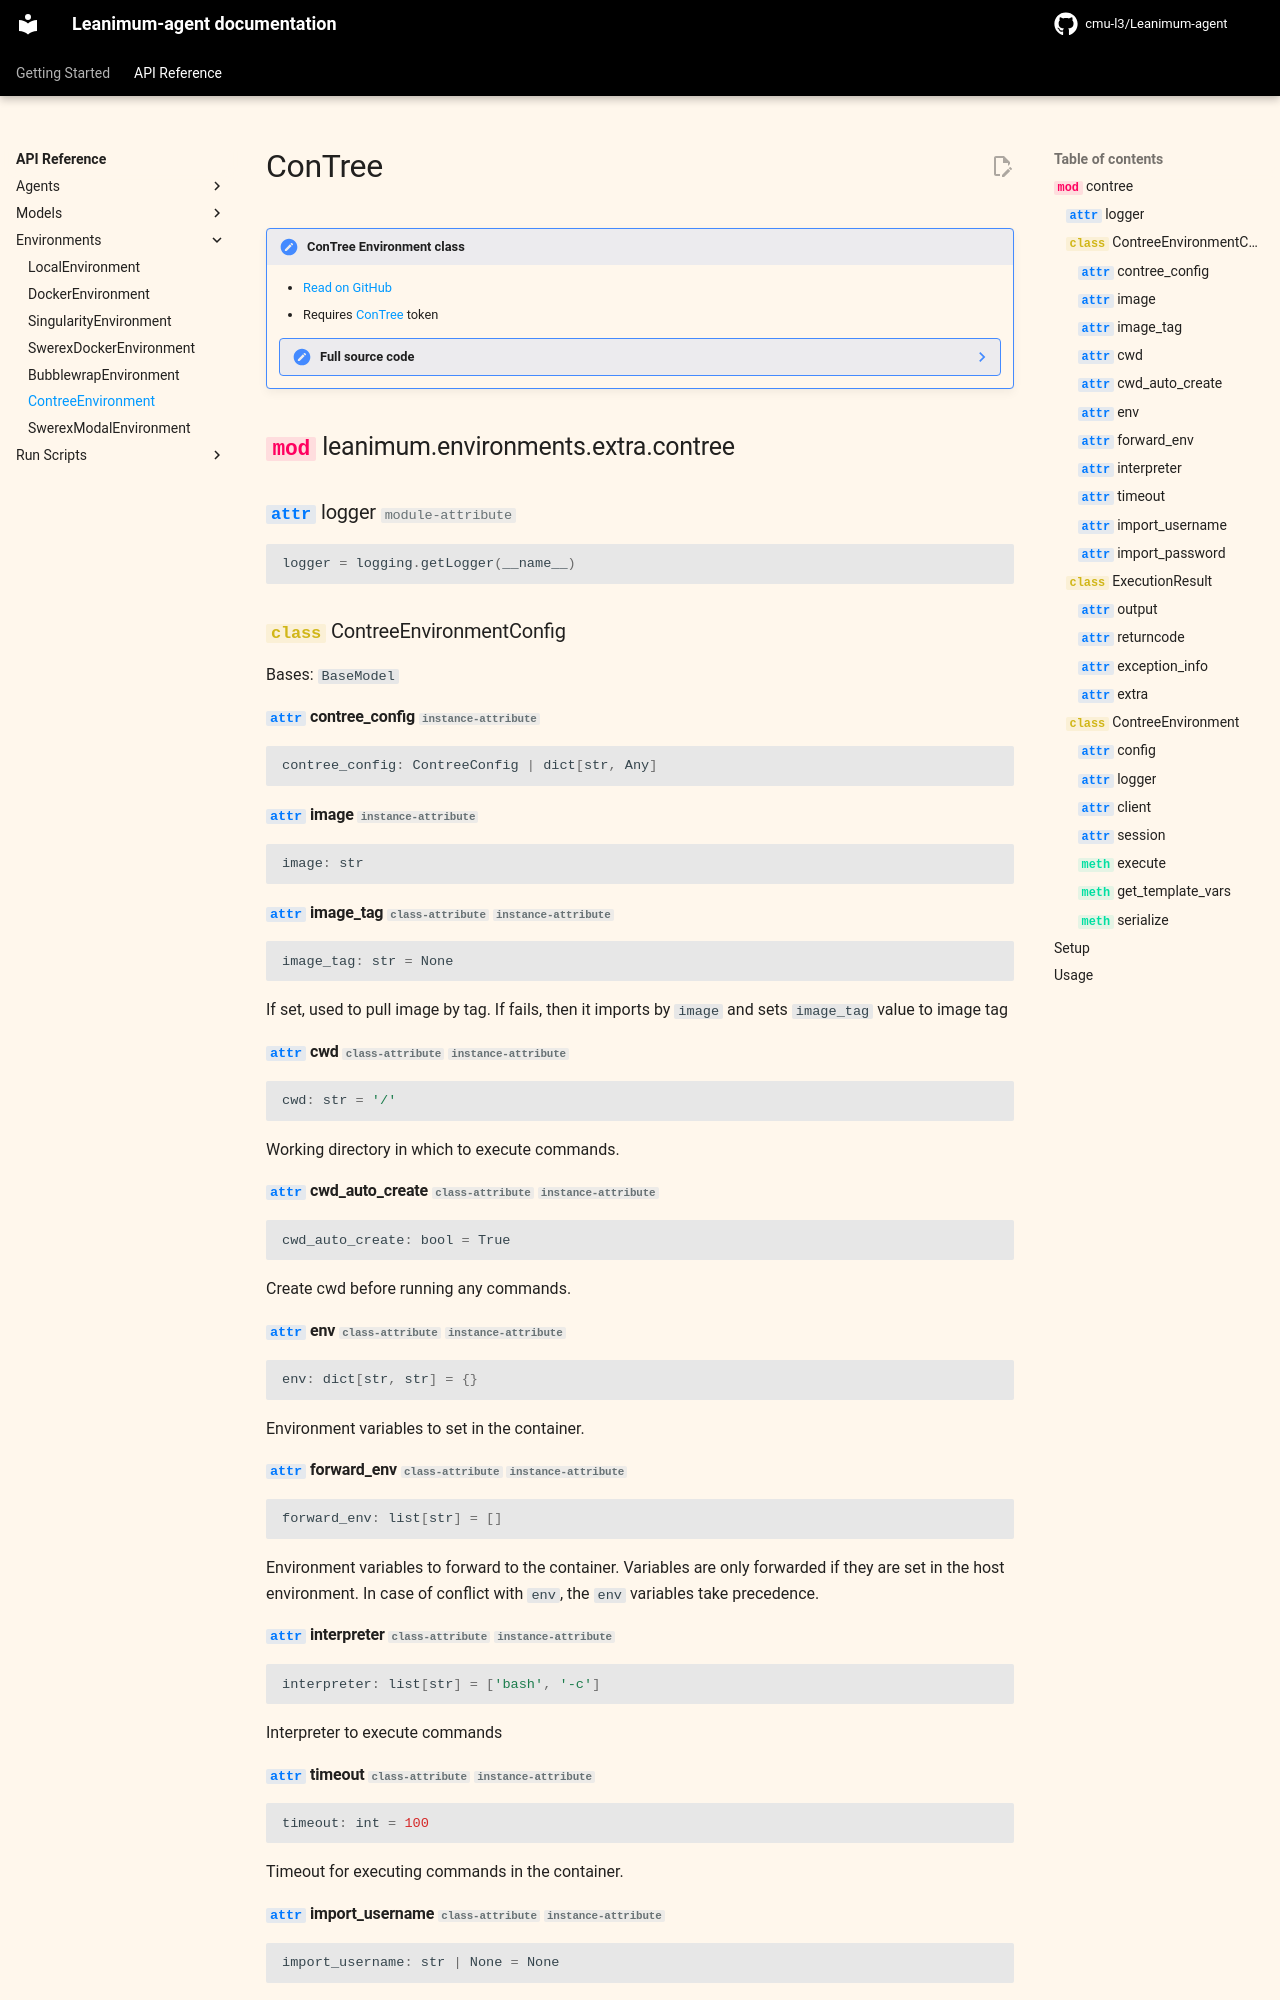

repository: cmu-l3/Leanimum-agent · page: v2/reference/environments/contree/index.html · generator: mkdocs

# ConTree

!!! note "ConTree Environment class"

    - [Read on GitHub](https://github.com/cmu-l3/Leanimum-agent/blob/main/src/leanimum/environments/extra/contree.py)
    - Requires [ConTree](https://contree.dev) token

    ??? note "Full source code"

        ```python
        --8<-- "src/leanimum/environments/extra/contree.py"
        ```

::: leanimum.environments.extra.contree
